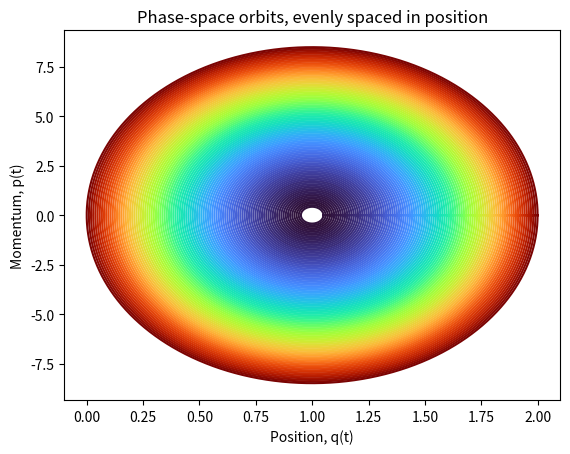
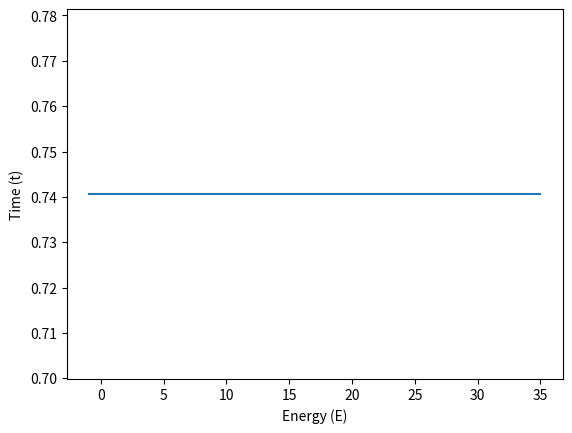

Generate these figures, in order, with matplotlib:
# -*- coding: utf-8 -*-
"""
Created on Thu May  7 08:58:02 2026

@author: daisy
"""

import numpy as np
import matplotlib.pyplot as plt
import matplotlib.cm as cm

def harmonic_potential(rho):
    return 36*(rho - 1)**2 - 1


def harmonic_force(rho):
    return -72*(rho-1)


def velocity_verlet_integrator(
    initial_position, force_function, dt, max_steps=5_000_000
):
    """
    Integrate one closed orbit using the velocity-Verlet algorithm.

    Starting from (q(0), p(0)) = (q0, 0), the update rule is:

        p_{n+1/2} = p_n       + (dt/2) * F(q_n)
        q_{n+1}   = q_n       + dt     * p_{n+1/2}
        p_{n+1}   = p_{n+1/2} + (dt/2) * F(q_{n+1})

    Integration stops when p changes sign for the second time
    (one full oscillation). Returns None if no orbit is found.
    """

    q, p, t = float(initial_position), 0.0, 0.0
    qs, ps, ts = [q], [p], [t]
    p_prev = 0.0
    zero_crossings = 0

    for _ in range(max_steps):
        # velocity verlet step
        p_half = p + 0.5 * dt * force_function(q)
        q = q + dt * p_half
        p = p_half + 0.5 * dt * force_function(q)
        t += dt

        # accumulate values
        qs.append(q)
        ps.append(p)
        ts.append(t)

        # check momentum sign-change
        if len(qs) > 2 and p_prev * p < 0.0:
            zero_crossings += 1
            # break after complete orbit
            if zero_crossings == 2:
                break
        p_prev = p
    else:
        return None

    return np.array(qs), np.array(ps), np.array(ts)


positions, momenta, time = velocity_verlet_integrator(
    initial_position=1.3,
    force_function=harmonic_force,
    dt=2e-4
)

def total_energy(p, x):
    Kin = 0.5*(p**2)
    Pot = harmonic_potential(x)
    T = np.add(Kin,Pot)
    return T

q0_values=np.linspace(1.05,2,100)
energies=[]
trajectories=[]
T=[]

for q0 in q0_values:
    result=velocity_verlet_integrator(q0, harmonic_force, 2e-4)
    if result==None:
        continue
    x,p,t = result
    E=total_energy(p, x)[0]
    energies.append(E)
    trajectories.append((x,p))
    T.append(t[-1])
    
energies = np.array(energies)
norm = (energies - energies.min()) / (energies.max() - energies.min())

plt.figure()

for i, (q, p) in enumerate(trajectories):
    color = cm.turbo(norm[i])
    plt.plot(q, p, color=color)

plt.title('Phase-space orbits, evenly spaced in position')
plt.xlabel('Position, q(t)')
plt.ylabel('Momentum, p(t)')
plt.show()


plt.figure()
plt.plot(energies, T)
plt.ylabel('Time (t)')
plt.xlabel('Energy (E)')
plt.show()
